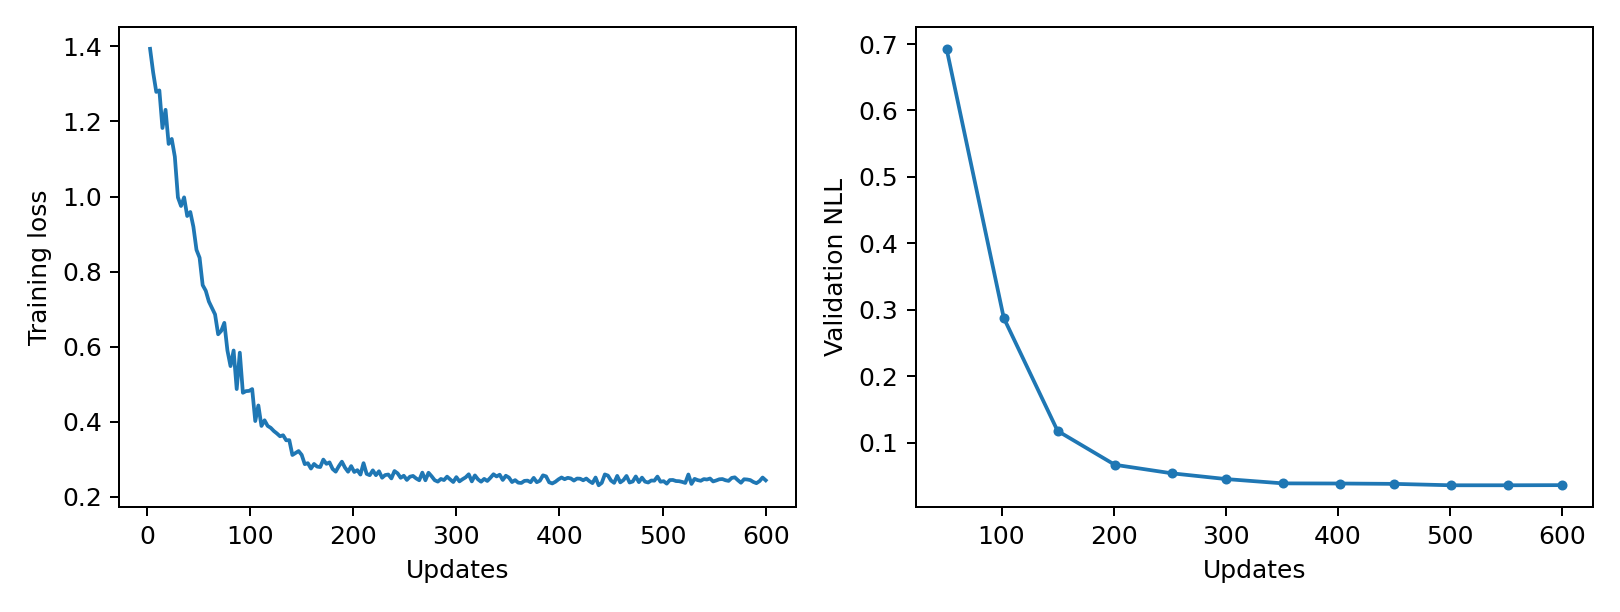

Values plotted in this chart, from the file beside it:
epoch, updates, train_loss, validation_nll, train_seconds, peak_gpu_mib
1, 3, 1.394, , 0.2335, 1197
2, 6, 1.33, , 0.2304, 1197
3, 9, 1.279, , 0.2308, 1197
4, 12, 1.283, , 0.2321, 1197
5, 15, 1.183, , 0.2317, 1197
6, 18, 1.231, , 0.2305, 1197
7, 21, 1.14, , 0.2311, 1197
8, 24, 1.153, , 0.2338, 1197
9, 27, 1.106, , 0.2324, 1197
10, 30, 0.9977, , 0.2332, 1197
11, 33, 0.9749, , 0.2316, 1197
12, 36, 0.9979, , 0.2313, 1197
13, 39, 0.9482, , 0.2323, 1197
14, 42, 0.9588, , 0.2363, 1197
15, 45, 0.9195, , 0.233, 1197
16, 48, 0.8581, , 0.2357, 1197
17, 51, 0.8371, 0.6928, 0.2359, 1197
18, 54, 0.7641, , 0.2383, 1197
19, 57, 0.749, , 0.2316, 1197
20, 60, 0.7204, , 0.2317, 1197
21, 63, 0.7034, , 0.2326, 1197
22, 66, 0.6862, , 0.2344, 1197
23, 69, 0.6332, , 0.2307, 1197
24, 72, 0.6422, , 0.2319, 1197
25, 75, 0.6636, , 0.2319, 1197
26, 78, 0.5901, , 0.2317, 1197
27, 81, 0.5484, , 0.2318, 1197
28, 84, 0.5899, , 0.2317, 1197
29, 87, 0.4872, , 0.2316, 1197
30, 90, 0.5842, , 0.2347, 1197
31, 93, 0.4773, , 0.2346, 1197
32, 96, 0.4817, , 0.2367, 1197
33, 99, 0.4824, , 0.2372, 1197
34, 102, 0.4872, 0.2876, 0.2377, 1197
35, 105, 0.402, , 0.2338, 1197
36, 108, 0.4436, , 0.2326, 1197
37, 111, 0.389, , 0.2372, 1197
38, 114, 0.404, , 0.236, 1197
39, 117, 0.3891, , 0.2375, 1197
40, 120, 0.3839, , 0.2331, 1197
41, 123, 0.3755, , 0.233, 1197
42, 126, 0.3689, , 0.2325, 1197
43, 129, 0.3614, , 0.2329, 1197
44, 132, 0.3642, , 0.2316, 1197
45, 135, 0.3508, , 0.2339, 1197
46, 138, 0.3511, , 0.232, 1197
47, 141, 0.3116, , 0.2312, 1197
48, 144, 0.3169, , 0.2302, 1197
49, 147, 0.3221, , 0.2332, 1197
50, 150, 0.312, 0.1175, 0.2321, 1197
51, 153, 0.2873, , 0.2311, 1197
52, 156, 0.2898, , 0.2324, 1197
53, 159, 0.2755, , 0.2366, 1197
54, 162, 0.2877, , 0.2373, 1197
55, 165, 0.2806, , 0.2471, 1197
56, 168, 0.2795, , 0.2335, 1197
57, 171, 0.2994, , 0.2358, 1197
58, 174, 0.288, , 0.2367, 1197
59, 177, 0.2919, , 0.2369, 1197
60, 180, 0.2744, , 0.2373, 1197
... 140 more rows
